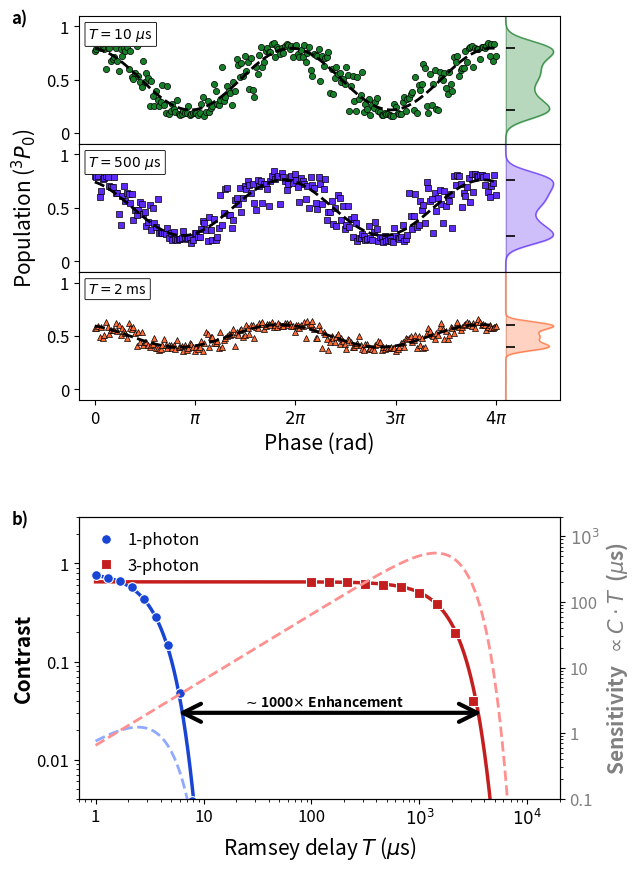

This figure's Python source: (Note: this script raises an exception after producing the figure.)
#%%
import numpy as np
import matplotlib.pyplot as plt
from matplotlib.gridspec import GridSpec
from matplotlib.transforms import ScaledTranslation
from scipy.optimize import curve_fit
from scipy.stats import gaussian_kde

plt.rcParams.update({
    'font.size': 13,
    'font.family': 'sans-serif',
    'axes.linewidth': 0.8,
})

# =============================================================
# Configuration
# =============================================================

VERTICAL = True

# Font sizes
FS_LABEL  = 15
FS_TICK   = 12
FS_CORNER = 9
FS_RLABEL = 15
FS_RTICK  = 12

# Line widths
LW_MAIN = 2.5
LW_SENS = 2.0
LW_FIT  = 1.5

# Colors
c1  = "#1845D4"
c3  = "#C41E1E"
c1s = "#90AAFF"
c3s = "#FF9090"

# Phase scan config
scan_times   = [10e-6, 500e-6, 2e-3]
scan_labels  = [r'$T = 10\ \mu$s', r'$T = 500\ \mu$s', r'$T = 2$ ms']
scan_colors  = ["#167E29", "#5D2BF5", "#FF6B35"]
scan_markers = ['o', 's', '^']

# =============================================================
# Physics models
# =============================================================

tau_1 = 3.5e-6
tau_3 = 2e-3
c0_1  = 0.82
c0_3  = 0.65


def contrast_decay(t, c0, tau):
    return c0 * np.exp(-(t / tau) ** 2)


def fringe(phi, A, phi_0, offset):
    return offset + A * np.cos(phi + phi_0)


# =============================================================
# Generate contrast decay data
# =============================================================

t_1 = np.logspace(-6, -4.5, 1000)
t_3 = np.logspace(-6, -1.8, 1000)

np.random.seed(42)
t_1_data = np.logspace(-6, -5, 10)
t_3_data = np.logspace(-4, -2.5, 10)

c_1 = contrast_decay(t_1, c0_1, tau_1)
c_3 = contrast_decay(t_3, c0_3, tau_3)
c_1_data = contrast_decay(t_1_data, c0_1, tau_1) + np.random.normal(0, 0.005, len(t_1_data))
c_3_data = contrast_decay(t_3_data, c0_3, tau_3) + np.random.normal(0, 0.01, len(t_3_data))

sens_1 = c_1 * (t_1 * 1e6)
sens_3 = c_3 * (t_3 * 1e6)

# =============================================================
# Figure layout
# =============================================================

if VERTICAL:
    fig = plt.figure(figsize=(6.5, 9))
    from matplotlib.gridspec import GridSpecFromSubplotSpec
    gs_outer = GridSpec(2, 1, height_ratios=[3, 2.2], hspace=0.35,
                        left=0.13, right=0.87, top=0.95, bottom=0.08)
    gs_inner = GridSpecFromSubplotSpec(3, 1, subplot_spec=gs_outer[0], hspace=0.0)
    ax_p1 = fig.add_subplot(gs_inner[0])
    ax_p2 = fig.add_subplot(gs_inner[1], sharex=ax_p1)
    ax_p3 = fig.add_subplot(gs_inner[2], sharex=ax_p1)
    ax    = fig.add_subplot(gs_outer[1])
else:
    fig = plt.figure(figsize=(11, 4.5))
    gs = GridSpec(3, 2, width_ratios=[2.5, 1.8], wspace=0.18, hspace=0.03,
                  left=0.07, right=0.96, top=0.93, bottom=0.13)
    ax_p1 = fig.add_subplot(gs[0, 0])
    ax_p2 = fig.add_subplot(gs[1, 0], sharex=ax_p1)
    ax_p3 = fig.add_subplot(gs[2, 0], sharex=ax_p1)
    ax    = fig.add_subplot(gs[:, 1])

phase_axes = [ax_p1, ax_p2, ax_p3]

# =============================================================
# Phase scan panels (with KDE marginals on right edge)
# =============================================================

phi_nominal = np.linspace(0, 4 * np.pi, 250)
phi_fit     = np.linspace(0, 4 * np.pi, 500)
phase_noise_std = 0.5
rng = np.random.default_rng(7)

# Extra x-space for the KDE strip
KDE_WIDTH = 1.5   # width in phase-axis units
X_RIGHT   = 4 * np.pi + 0.3                  # where the KDE strip starts
X_LIM     = X_RIGHT + KDE_WIDTH + 0.2        # right edge of axes

for i, (axi, t_scan, lbl, col, mkr) in enumerate(
        zip(phase_axes, scan_times, scan_labels, scan_colors, scan_markers)):

    # --- Generate synthetic fringe data ---
    C = contrast_decay(t_scan, c0_3, tau_3)
    phi_0_true = 0.25 + i * 0.15

    delta_phi = rng.normal(0, phase_noise_std, len(phi_nominal))
    P_data = fringe(phi_nominal + delta_phi, C / 2, phi_0_true, 0.5) \
             + rng.normal(0, 0.015, len(phi_nominal))
    P_data = np.clip(P_data, 0, 1)

    # --- Fit ---
    p0 = [C / 2, phi_0_true, 0.5]
    popt, _ = curve_fit(fringe, phi_nominal, P_data, p0=p0,
                        bounds=([0, -np.pi, 0], [0.6, np.pi, 1]))
    P_fit = fringe(phi_fit, *popt)

    # --- Scatter + fit curve ---
    axi.plot(phi_nominal, P_data, mkr, color=col,
             markersize=4.5, markeredgecolor='black', markeredgewidth=0.5, zorder=3)
    axi.plot(phi_fit, P_fit, '--', color='black', linewidth=2, zorder=5)

    # --- KDE marginal drawn on the main axes ---
    kde = gaussian_kde(P_data, bw_method=0.3)
    y_grid = np.linspace(-0.1, 1.1, 300)
    density = kde(y_grid)
    density_scaled = X_RIGHT + (density / density.max()) * KDE_WIDTH

    axi.fill_betweenx(y_grid, X_RIGHT, density_scaled,
                       color=col, alpha=0.3, zorder=2)
    axi.plot(density_scaled, y_grid,
             color=col, linewidth=1.0, alpha=0.7, zorder=2)

    # Arcsine overlay on the KDE strip
    A_fit, _, offset_fit = popt
    # eps = 1e-4
    # P_arc = np.linspace(offset_fit - A_fit + eps, offset_fit + A_fit - eps, 2000)
    # pdf_arc = 1.0 / (np.pi * np.sqrt(A_fit**2 - (P_arc - offset_fit)**2))
    # pdf_arc_scaled = X_RIGHT + (pdf_arc / pdf_arc.max()) * KDE_WIDTH
    # mask = pdf_arc / pdf_arc.max() <= 1.0
    # axi.plot(pdf_arc_scaled[mask], P_arc[mask],
    #          color=c3, linewidth=LW_FIT, zorder=4)
    y_max = offset_fit + A_fit
    y_min = offset_fit - A_fit

    for y_val in [y_min, y_max]:
        axi.hlines(y_val, X_RIGHT, X_RIGHT + 0.3,
                color='black', linewidth=1.2, zorder=5)

    # Thin separator line between data region and KDE strip
    axi.axvline(X_RIGHT, color='#cccccc', linewidth=0.6, zorder=1)

    # --- Panel formatting ---
    axi.set_xlim(-0.5, X_LIM)
    axi.set_ylim(-0.1, 1.1)
    axi.set_xticks([0, np.pi, 2 * np.pi, 3 * np.pi, 4 * np.pi])
    axi.set_yticks([0, 0.5, 1])
    axi.set_yticklabels(['0', '0.5', '1'], fontsize=FS_TICK)
    axi.tick_params(axis='both', labelsize=FS_TICK)

    if i == 1:
        axi.set_ylabel(r'Population ($^3P_0$)', fontsize=FS_LABEL)

    # Time label with shadow
    shadow_tf = axi.transAxes + ScaledTranslation(1.2 / 72, -1.2 / 72, fig.dpi_scale_trans)
    axi.text(0.02, 0.92, lbl, transform=shadow_tf,
             ha='left', va='top', fontsize=FS_CORNER, color="#161414",
             bbox=dict(boxstyle='round,pad=0.25,rounding_size=0.05',
                       facecolor='#bbbbbb', edgecolor='none', alpha=0.7), zorder=4)
    axi.text(0.02, 0.92, lbl, transform=axi.transAxes,
             ha='left', va='top', fontsize=10, color='k',
             bbox=dict(boxstyle='round,pad=0.25,rounding_size=0.05',
                       facecolor='white', edgecolor='k', linewidth=0.6), zorder=5)

    # Only bottom panel gets x-tick labels
    if i < 2:
        plt.setp(axi.get_xticklabels(), visible=False)
        axi.tick_params(axis='x', which='both', length=0)
    else:
        axi.set_xticklabels(['0', r'$\pi$', r'$2\pi$', r'$3\pi$', r'$4\pi$'],
                            fontsize=FS_TICK)
        axi.set_xlabel('Phase (rad)', fontsize=FS_LABEL)

# =============================================================
# Panel corner labels
# =============================================================

_lx = -0.14 if VERTICAL else -0.18
ax_p1.text(_lx, 1.05, 'a)', transform=ax_p1.transAxes,
           fontsize=12, fontweight='bold', va='top', ha='left')
_lx2 = -0.14
ax.text(_lx2, 1.02, 'b)', transform=ax.transAxes,
        fontsize=12, fontweight='bold', va='top', ha='left')

# =============================================================
# Right panel: Contrast decay
# =============================================================

ax.plot(t_1 * 1e6, c_1, color=c1, linewidth=LW_MAIN, zorder=3)
ax.plot(t_3 * 1e6, c_3, color=c3, linewidth=LW_MAIN, zorder=3)
ax.plot(t_1_data * 1e6, c_1_data, 'o', color=c1,
        markeredgecolor='white', markeredgewidth=0.8, markersize=7, zorder=4, label='1-photon')
ax.plot(t_3_data * 1e6, c_3_data, 's', color=c3,
        markeredgecolor='white', markeredgewidth=0.8, markersize=7, zorder=4, label='3-photon')

ax.set_xscale('log')
ax.set_yscale('log')
ax.set_xlabel(r'Ramsey delay $T$ ($\mu$s)', fontsize=FS_RLABEL)
ax.set_ylabel('Contrast', fontsize=FS_RLABEL, fontweight='bold', labelpad=2)
ax.set_xlim(0.7, 2e4)
ax.set_ylim(4e-3, 3)
ax.set_xticks([1, 10, 100, 1000, 10000])
ax.set_xticklabels(['1', '10', '100', r'$10^3$', r'$10^4$'], fontsize=FS_RTICK)
ax.set_yticks([1e-2, 0.1, 1])
ax.set_yticklabels(['0.01', '0.1', '1'], fontsize=FS_RTICK)
ax.legend(frameon=False, fontsize=FS_RTICK, loc='upper left',
          handlelength=1.5, handletextpad=0.5)

# Enhancement arrow
y_arrow = 0.03
ax.annotate('', xy=(4e3, y_arrow), xytext=(5.5, y_arrow),
            arrowprops=dict(arrowstyle='<->, head_width=0.5, head_length=1',
                            color='black', lw=3),
            zorder=6)
ax.text(130, y_arrow * 1.1, r'$\sim$1000$\times$ Enhancement',
        ha='center', va='bottom', fontsize=10, fontweight='bold', color='black', zorder=6)

# =============================================================
# Twin axis: Sensitivity C·T
# =============================================================

ax2 = ax.twinx()
ax2.plot(t_1 * 1e6, sens_1, '--', color=c1s, linewidth=LW_SENS, zorder=2)
ax2.plot(t_3 * 1e6, sens_3, '--', color=c3s, linewidth=LW_SENS, zorder=2)
ax2.set_yscale('log')
ax2.set_ylim(0.1, 2e3)
ax2.set_ylabel(r'Sensitivity  $\propto C \cdot T$  ($\mu$s)',
               fontsize=FS_RLABEL, fontweight='bold', color='gray')
ax2.tick_params(axis='y', labelcolor='gray')
ax2.set_xlim(ax.get_xlim())
ax2.set_yticks([0.1, 1, 10, 100, 1000])
ax2.set_yticklabels(['0.1', '1', '10', '100', r'$10^3$'],
                    fontsize=FS_RTICK, color='gray')

# =============================================================
# Save
# =============================================================

plt.show()

suffix = "v" if VERTICAL else "h"
fig.savefig(f"Figures/fig4{suffix}.pdf", dpi=300, bbox_inches="tight", facecolor="white")
fig.savefig(f"Figures/fig4{suffix}.png", dpi=150, bbox_inches="tight")
# %%
